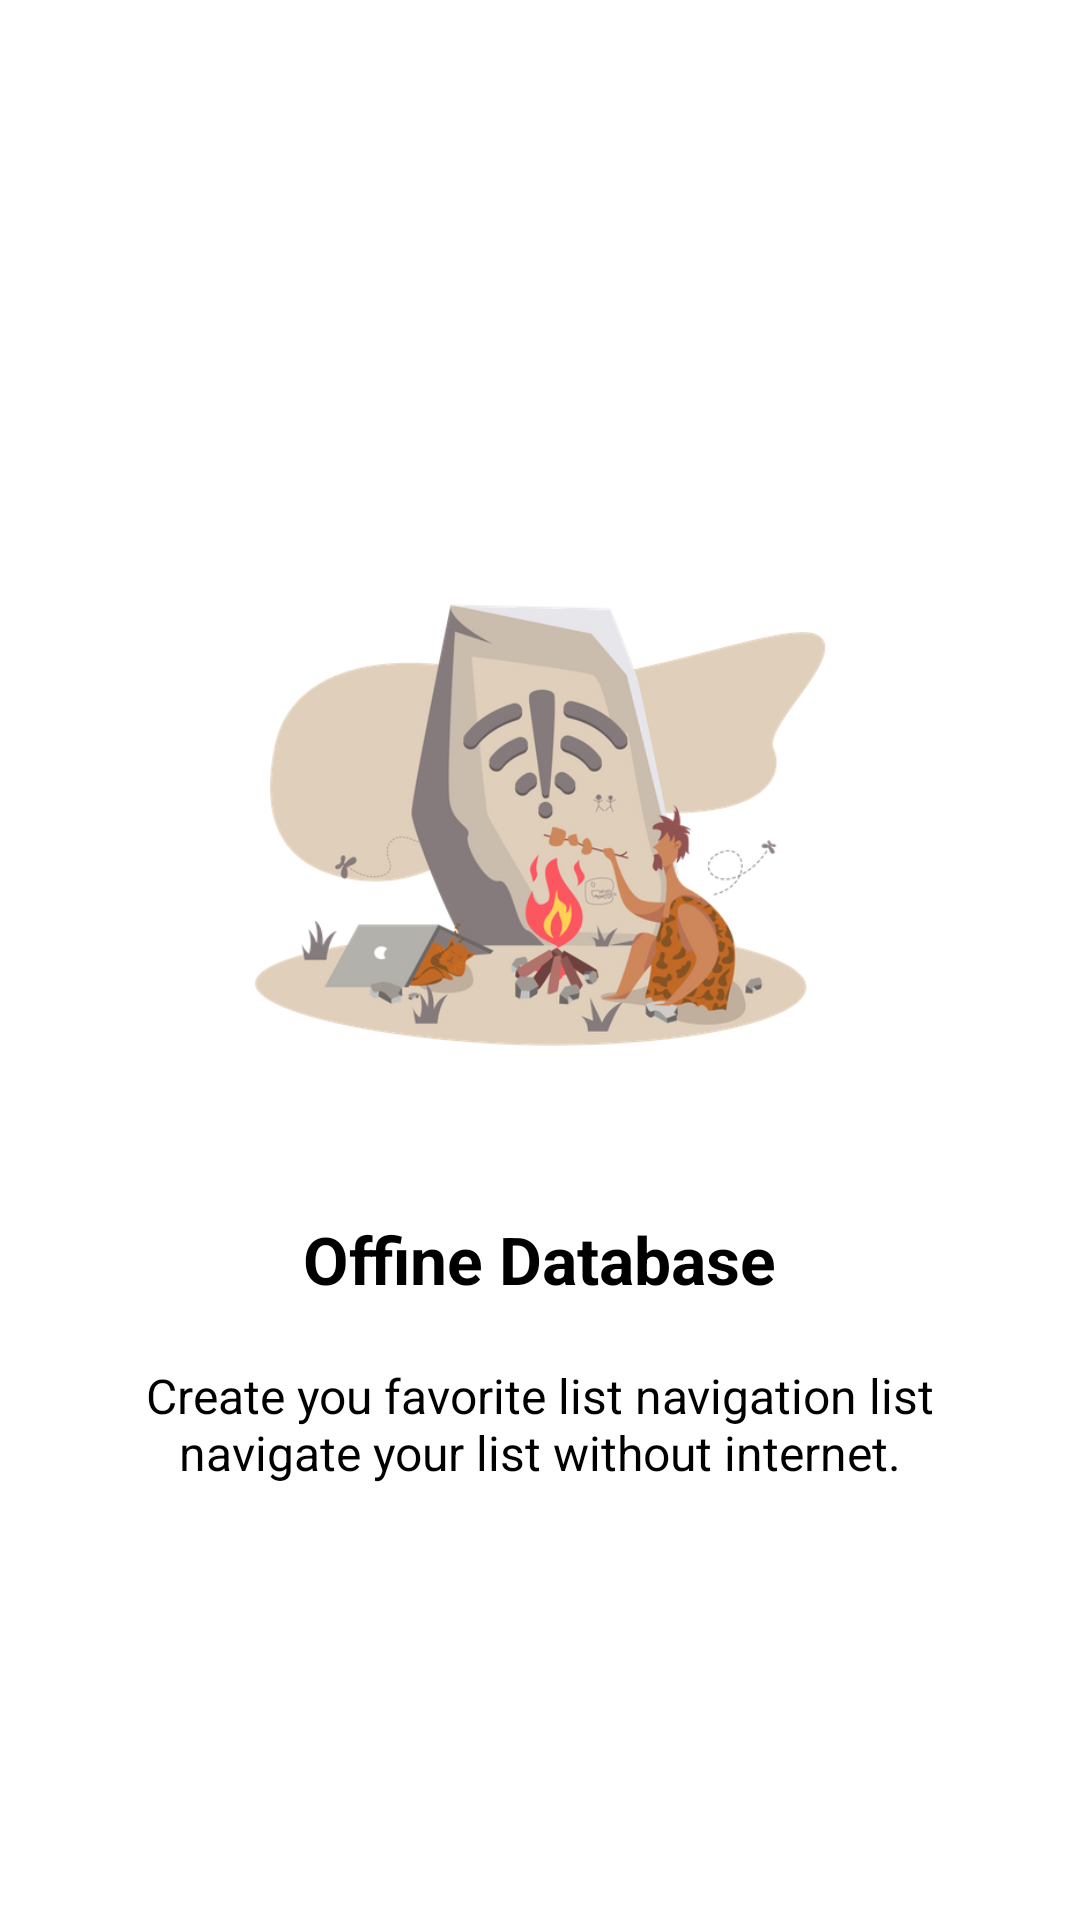

Android layout source for this screen:
<!-- AndroidManifest.xml: application theme Theme.MovieCatchApp -->
<!-- res/layout/fragment_first_screen.xml -->
<?xml version="1.0" encoding="utf-8"?>
<RelativeLayout xmlns:android="http://schemas.android.com/apk/res/android"
    android:layout_width="match_parent"
    android:layout_height="match_parent"
    android:background="@color/white"
    android:gravity="center"
    android:paddingHorizontal="20dp">


    <LinearLayout
        android:layout_width="match_parent"
        android:layout_height="wrap_content"
        android:gravity="center"
        android:orientation="vertical">

        <ImageView
            android:layout_width="260dp"
            android:layout_height="260dp"
            android:src="@drawable/no_data" />

        <TextView
            android:layout_width="wrap_content"
            android:layout_height="wrap_content"
            android:text="@string/first_title"
            android:textColor="@color/black"
            android:textSize="22sp"
            android:textStyle="bold" />

        <Space
            android:layout_width="0dp"
            android:layout_height="20dp" />

        <TextView
            android:layout_width="wrap_content"
            android:layout_height="wrap_content"
            android:text="@string/first_subtitle"
            android:textAlignment="center"
            android:textColor="@color/black"
            android:textSize="16sp" />


    </LinearLayout>


</RelativeLayout>
<!-- resources referenced by this layout -->
<resources>
  <color name="black">#ff000000</color>
  <color name="white">#FFFFFFFF</color>
  <!-- drawable no_data: png bitmap (drawable, 98406 bytes) -->
  <string name="first_subtitle">Create you favorite list navigation list navigate your list without internet.</string>
  <string name="first_title">Offine Database</string>
  <style name="Theme.MovieCatchApp" parent="Theme.MaterialComponents.DayNight.NoActionBar">
          
          <item name="colorPrimary">@color/purple_500</item>
          <item name="colorPrimaryVariant">@color/purple_700</item>
          <item name="colorOnPrimary">@color/white</item>
          
          <item name="colorSecondary">@color/teal_200</item>
          <item name="colorSecondaryVariant">@color/teal_700</item>
          <item name="colorOnSecondary">@color/black</item>
          
          <item name="android:statusBarColor">?attr/colorPrimaryVariant</item>
          
      </style>
  <color name="purple_500">#03A9F4</color>
  <color name="purple_700">#03A9F4</color>
  <color name="teal_200">#FF03DAC5</color>
  <color name="teal_700">#FF018786</color>
</resources>
